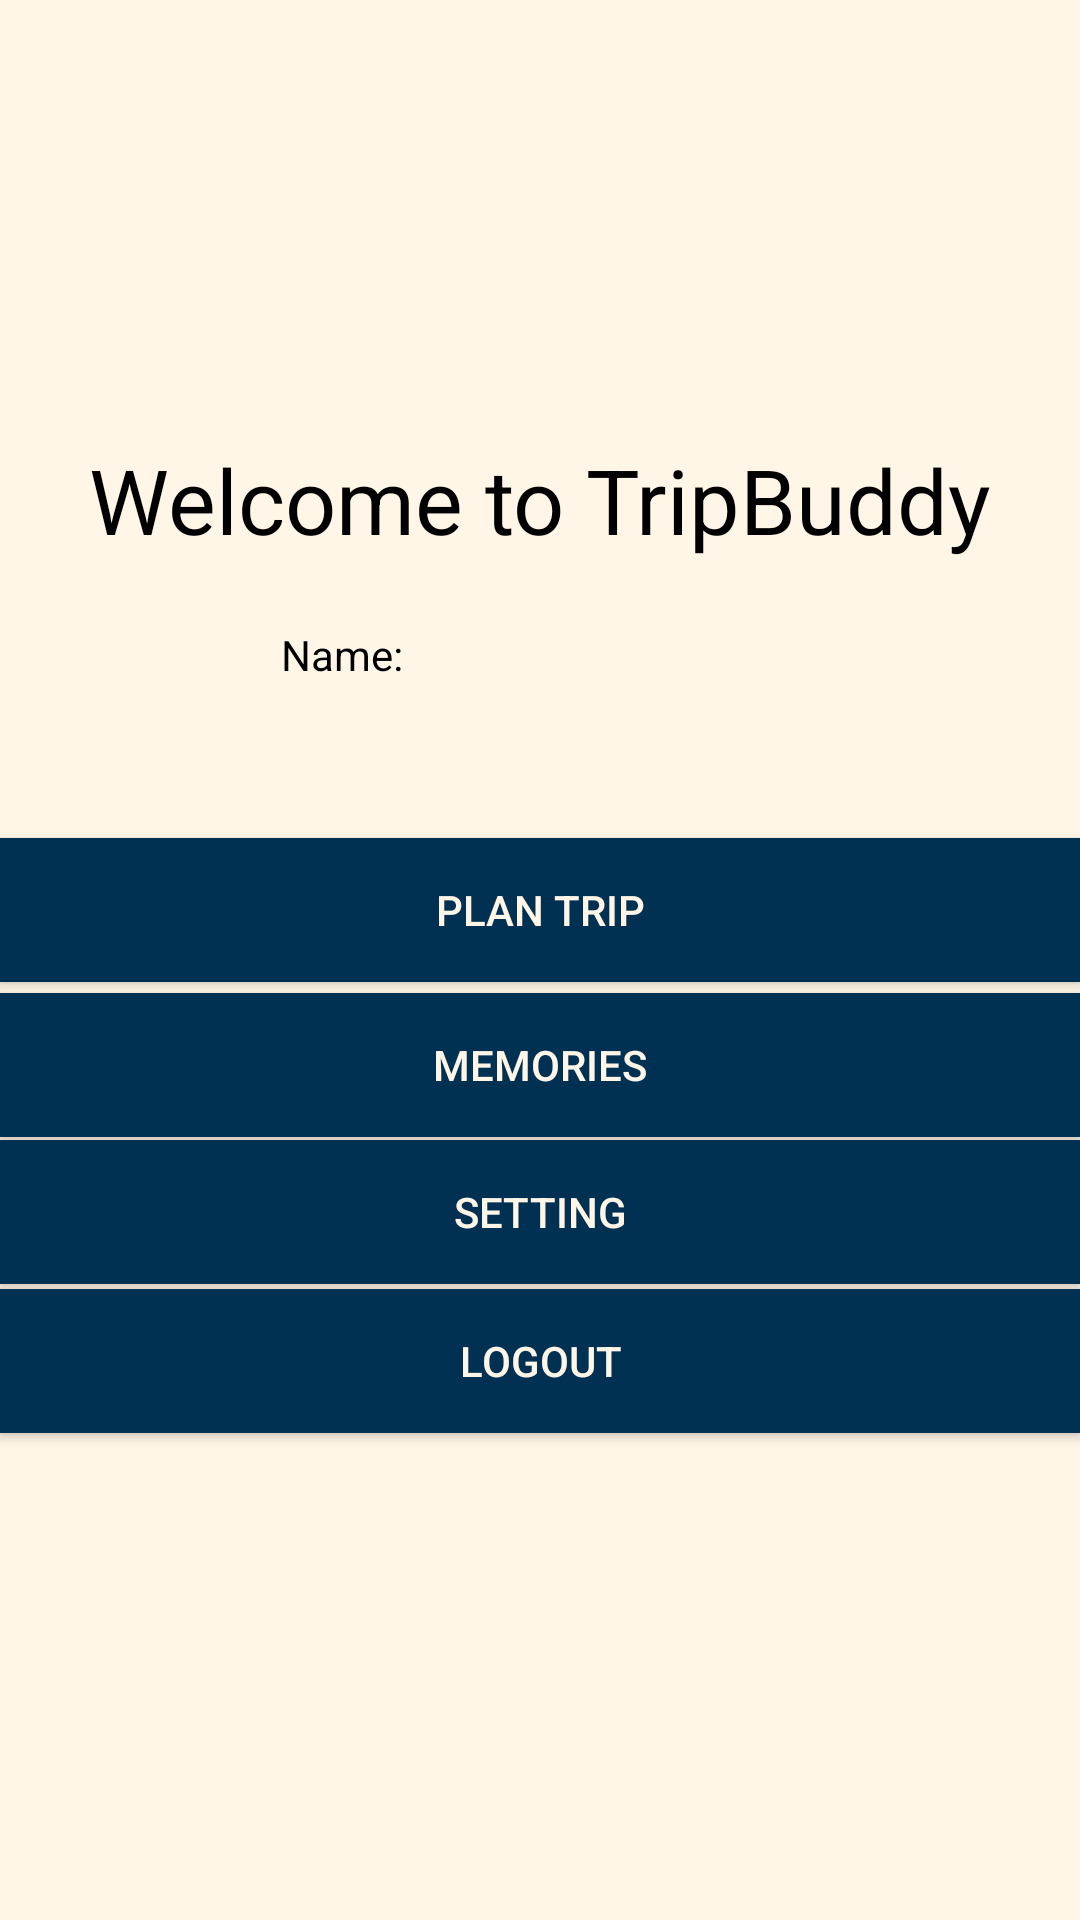

Produce the Android XML layout that renders to this screen, including the resource entries it uses.
<!-- AndroidManifest.xml: application theme Theme.TripBuddyV10 -->
<!-- res/layout/activity_home.xml -->
<?xml version="1.0" encoding="utf-8"?>
<androidx.constraintlayout.widget.ConstraintLayout xmlns:android="http://schemas.android.com/apk/res/android"
    xmlns:app="http://schemas.android.com/apk/res-auto"
    xmlns:tools="http://schemas.android.com/tools"
    android:id="@+id/main"
    android:layout_width="match_parent"
    android:layout_height="match_parent"
    android:background="@color/beige"
    style="@style/SCREEN"
    tools:context=".home">


    <ImageView
        android:id="@+id/logo"
        android:layout_width="wrap_content"
        android:layout_height="130dp"
        android:src="@drawable/logo"
        app:layout_constraintStart_toStartOf="parent"
        app:layout_constraintEnd_toEndOf="parent"
        app:layout_constraintBottom_toBottomOf="parent"
        app:layout_constraintTop_toTopOf="parent"
        app:layout_constraintVertical_bias="0.051"
        tools:layout_editor_absoluteX="0dp" />

    <TextView
        android:id="@+id/welcome"
        android:layout_width="match_parent"
        android:layout_height="70dp"
        android:text="Welcome to TripBuddy"
        android:textAlignment="center"
        android:textSize="30sp"
        style="@style/TEXT"
        app:layout_constraintBottom_toBottomOf="parent"
        app:layout_constraintTop_toTopOf="parent"
        app:layout_constraintVertical_bias="0.257"
        tools:layout_editor_absoluteX="16dp" />

    <TextView
        android:id="@+id/name"
        android:layout_width="173dp"
        android:layout_height="23dp"
        android:text="Name:"
        style="@style/TEXT"
        app:layout_constraintBottom_toBottomOf="parent"
        app:layout_constraintTop_toTopOf="parent"
        app:layout_constraintVertical_bias="0.338"
        tools:layout_editor_absoluteX="99dp"
        app:layout_constraintStart_toStartOf="parent"
        app:layout_constraintEnd_toEndOf="parent"/>


    <Button
        android:id="@+id/plan"
        style="@style/BUTTON"
        android:layout_width="match_parent"
        android:layout_height="wrap_content"
        android:background="@color/prussian_blue"
        android:text="Plan Trip"
        android:textColor="@color/beige"
        app:layout_constraintBottom_toBottomOf="parent"
        app:layout_constraintTop_toTopOf="parent"
        app:layout_constraintVertical_bias="0.472"
        tools:layout_editor_absoluteX="16dp" />

    <Button
        android:id="@+id/settings"
        style="@style/BUTTON"
        android:layout_width="match_parent"
        android:layout_height="wrap_content"
        android:background="@color/prussian_blue"
        android:text="Setting"
        android:textColor="@color/beige"
        app:layout_constraintBottom_toBottomOf="parent"
        app:layout_constraintTop_toTopOf="parent"
        app:layout_constraintVertical_bias="0.642"
        tools:layout_editor_absoluteX="16dp" />

    <Button
        android:id="@+id/memories"
        android:layout_width="match_parent"
        android:layout_height="wrap_content"
        android:background="@color/prussian_blue"
        android:text="Memories"
        style="@style/BUTTON"
        android:textColor="@color/beige"
        app:layout_constraintBottom_toBottomOf="parent"
        app:layout_constraintTop_toTopOf="parent"
        app:layout_constraintVertical_bias="0.559"
        tools:layout_editor_absoluteX="0dp" />

    <Button
        android:id="@+id/logout"
        style="@style/BUTTON"
        android:layout_width="match_parent"
        android:layout_height="wrap_content"
        android:background="@color/prussian_blue"
        android:text="Logout"
        android:textColor="@color/beige"
        app:layout_constraintBottom_toBottomOf="parent"
        app:layout_constraintTop_toTopOf="parent"
        app:layout_constraintVertical_bias="0.726"
        tools:layout_editor_absoluteX="0dp" />


</androidx.constraintlayout.widget.ConstraintLayout>
<!-- resources referenced by this layout -->
<resources>
  <color name="beige">#FFF6E7</color>
  <color name="prussian_blue">#003153</color>
  <style name="BUTTON">
          <item name="android:background">#003153</item>
          <item name="android:textColor">#FFF6E7</item>
      </style>
  <style name="SCREEN">
          <item name="android:background">#FFF6E7</item>
      </style>
  <style name="TEXT">
          <item name="android:textColor">#000</item>
      </style>
  <style name="Theme.TripBuddyV10" parent="Base.Theme.TripBuddyV10" />
  <style name="Base.Theme.TripBuddyV10" parent="Theme.AppCompat.DayNight.NoActionBar">
          
          
      </style>
</resources>
